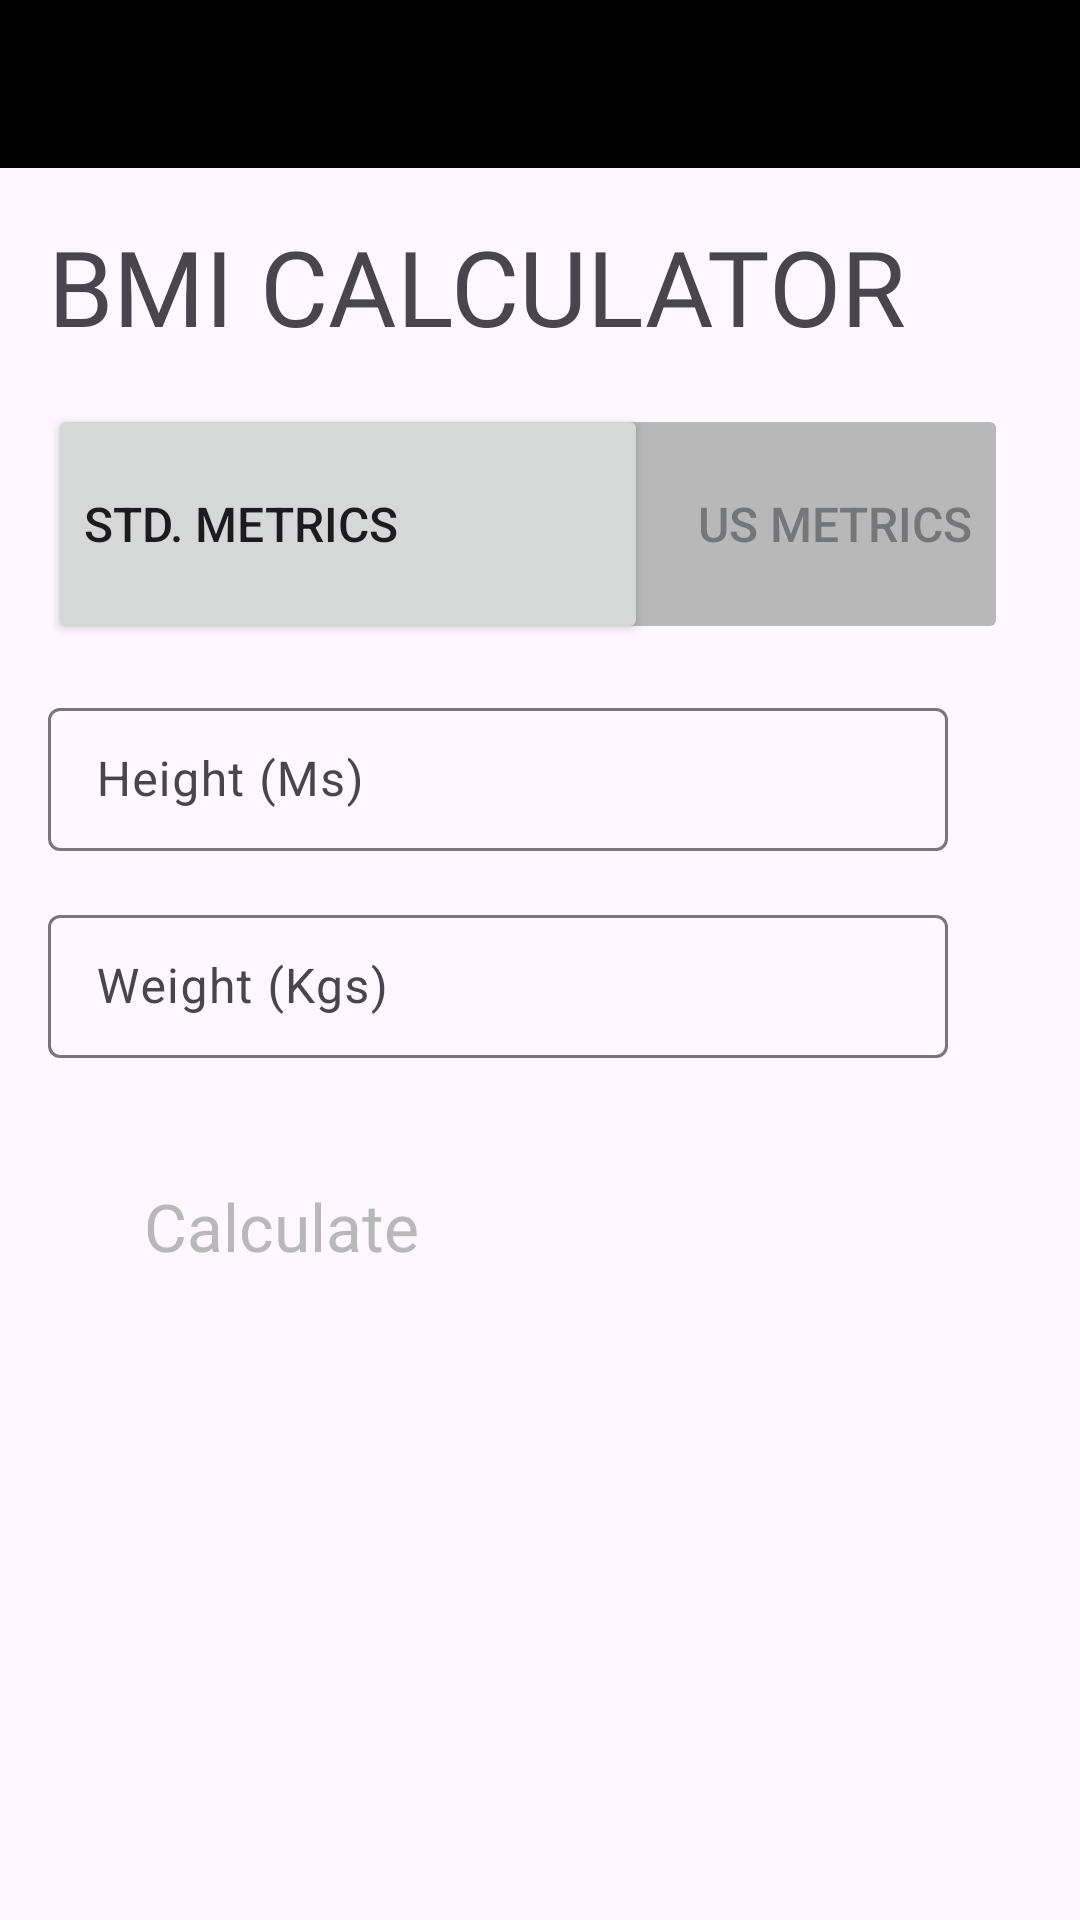

Produce the Android XML layout that renders to this screen, including the resource entries it uses.
<!-- AndroidManifest.xml: application theme Theme.SevenMinutesWorkout -->
<!-- res/layout/activity_bmi.xml -->
<?xml version="1.0" encoding="utf-8"?>
<androidx.constraintlayout.widget.ConstraintLayout xmlns:android="http://schemas.android.com/apk/res/android"
    xmlns:app="http://schemas.android.com/apk/res-auto"
    xmlns:tools="http://schemas.android.com/tools"
    android:layout_width="match_parent"
    android:layout_height="match_parent"
    android:paddingBottom="16dp"
    tools:context=".BMIActivity">

    <androidx.appcompat.widget.Toolbar
        android:id="@+id/tlb_bmi_page"
        android:layout_width="match_parent"
        android:layout_height="?android:attr/actionBarSize"
        android:background="?attr/colorPrimary"
        android:elevation="4dp"
        app:layout_constraintTop_toTopOf="parent"
        app:layout_constraintStart_toStartOf="parent"
        android:theme="@style/ThemeOverlay.AppCompat.Dark.ActionBar"
        app:popupTheme="@style/ThemeOverlay.AppCompat.Light"
        />

    <TextView
        android:id="@+id/tv_title"
        android:layout_width="match_parent"
        android:layout_height="wrap_content"
        android:layout_marginTop="16dp"
        android:textSize="35sp"
        android:fontFamily="@font/playfair_display_bold"
        android:textAppearance="@style/TextAppearance.Material3.HeadlineLarge"
        android:text="@string/bmi_activity_title"
        android:paddingHorizontal="16dp"
        app:layout_constraintStart_toStartOf="parent"
        app:layout_constraintTop_toBottomOf="@id/tlb_bmi_page"
        tools:text="BMI CALCULATOR " />

    <FrameLayout
        android:id="@+id/fl_radio_switch"
        android:layout_width="match_parent"
        android:layout_height="wrap_content"
        app:layout_constraintStart_toStartOf="parent"
        app:layout_constraintTop_toBottomOf="@id/tv_title"
        app:layout_constraintBottom_toTopOf="@id/til_height"
        android:layout_margin="16dp">
        <Button
            android:id="@+id/btn_not_active"
            android:enabled="false"
            android:layout_width="200dp"
            android:layout_height="80dp"
            android:layout_marginStart="120dp"
            android:backgroundTint="@color/grey"
            android:gravity="center_vertical"
            android:textAlignment="viewEnd"
            android:textSize="16sp"
            android:text="US Metrics"
            android:textColor="@color/material_dynamic_neutral50"
            android:elevation="4dp"
            tools:ignore="RtlCompat" />
        <Button
            android:id="@+id/btn_active"
            android:layout_width="200dp"
            android:layout_height="80dp"
            android:gravity="center_vertical"
            android:textAlignment="viewStart"
            android:text="Std. Metrics"
            android:textSize="16sp"
            tools:ignore="RtlCompat" />
    </FrameLayout>



    <com.google.android.material.textfield.TextInputLayout
        android:id="@+id/til_height"
        android:layout_width="match_parent"
        android:layout_height="wrap_content"
        android:layout_marginTop="16dp"
        android:paddingHorizontal="16dp"
        app:layout_constraintStart_toStartOf="parent"
        app:layout_constraintTop_toBottomOf="@id/fl_radio_switch"
        >
        <com.google.android.material.textfield.TextInputEditText
            android:id="@+id/edit_text_height"
            android:layout_width="300dp"
            android:layout_height="wrap_content"
            android:hint="@string/height_hint_in_meters"
            style="@style/Widget.Material3.TextInputEditText.OutlinedBox.Dense"
            />
    </com.google.android.material.textfield.TextInputLayout>

    <com.google.android.material.textfield.TextInputLayout
        android:id="@+id/til_weight"
        android:layout_width="match_parent"
        android:layout_height="wrap_content"
        android:layout_marginTop="16dp"
        app:layout_constraintStart_toStartOf="parent"
        app:layout_constraintTop_toBottomOf="@id/til_height"
        android:paddingHorizontal="16dp"
        >
        <com.google.android.material.textfield.TextInputEditText
            android:id="@+id/edit_text_weight"
            android:layout_width="300dp"
            android:layout_height="wrap_content"
            android:hint="@string/weight_hint_in_kgs"
            style="@style/Widget.Material3.TextInputEditText.OutlinedBox.Dense"
            />
    </com.google.android.material.textfield.TextInputLayout>

    <Button
        android:id="@+id/btn_calculate"
        android:layout_width="wrap_content"
        android:layout_height="wrap_content"
        android:layout_marginVertical="32dp"
        android:text="@string/bmi_calculate_btn_text"
        android:textColor="@color/grey"
        android:layout_marginHorizontal="16dp"
        android:paddingHorizontal="32dp"
        android:textAppearance="@style/TextAppearance.Material3.TitleLarge"
        app:layout_constraintTop_toBottomOf="@id/til_weight"
        app:layout_constraintStart_toStartOf="parent"
        style="@style/Widget.AppCompat.ButtonBar"
        />

    <TextView
        android:id="@+id/tv_bmi_result"
        android:layout_width="match_parent"
        android:layout_height="wrap_content"
        android:layout_marginVertical="32dp"
        android:layout_marginHorizontal="16dp"
        android:textAppearance="@style/TextAppearance.Material3.HeadlineLarge"
        android:visibility="gone"
        app:layout_constraintTop_toBottomOf="@id/btn_calculate"
        app:layout_constraintStart_toStartOf="parent"
        app:layout_constraintEnd_toEndOf="parent"
        tools:text="Hello"/>

</androidx.constraintlayout.widget.ConstraintLayout>
<!-- resources referenced by this layout -->
<resources>
  <color name="grey">#b8b8b8</color>
  <string name="bmi_activity_title">BMI CALCULATOR</string>
  <string name="bmi_calculate_btn_text">Calculate</string>
  <string name="height_hint_in_meters">Height (Ms)</string>
  <string name="weight_hint_in_kgs">Weight (Kgs)</string>
  <style name="Theme.SevenMinutesWorkout" parent="Base.Theme.SevenMinutesWorkout">
          <item name="colorPrimary">@color/black</item>
          <item name="colorSecondary">@color/white</item>
          <item name="colorTertiary">@color/grey</item>
          <item name="actionMenuTextColor">@color/white</item>
      </style>
  <style name="Base.Theme.SevenMinutesWorkout" parent="Theme.Material3.DayNight.NoActionBar">
  
          
          
      </style>
  <color name="black">#FF000000</color>
  <color name="white">#FFFFFFFF</color>
</resources>
